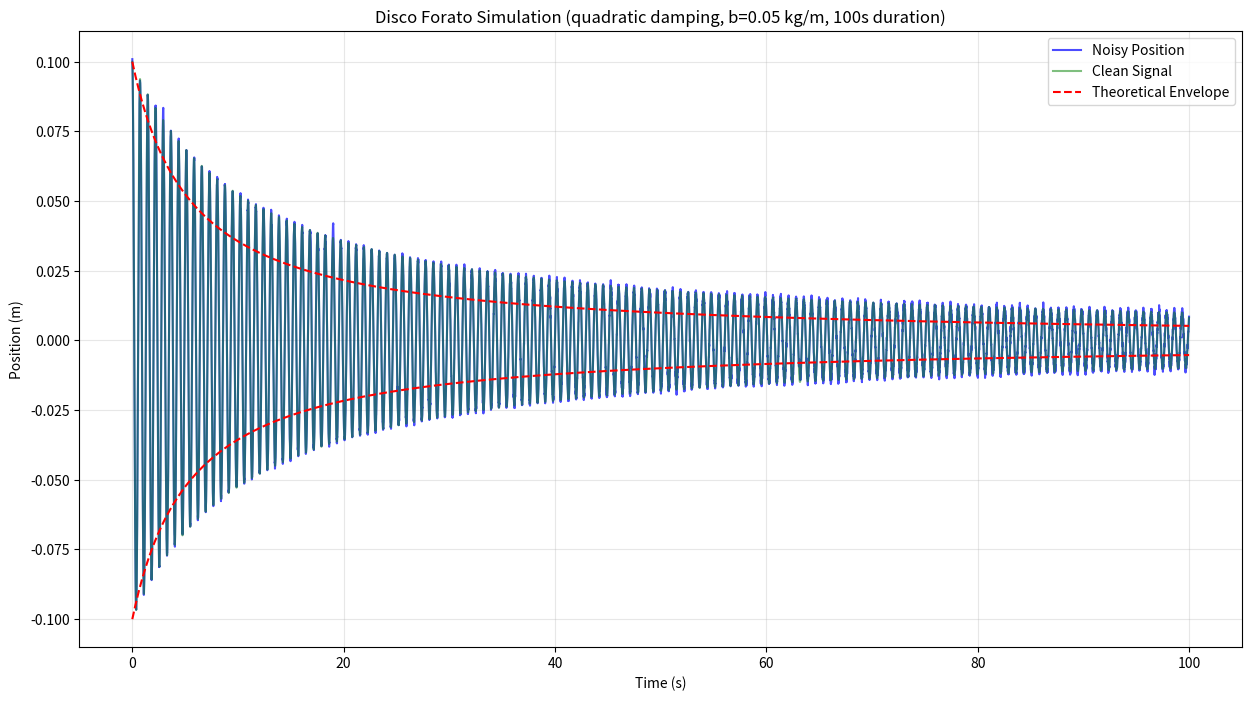
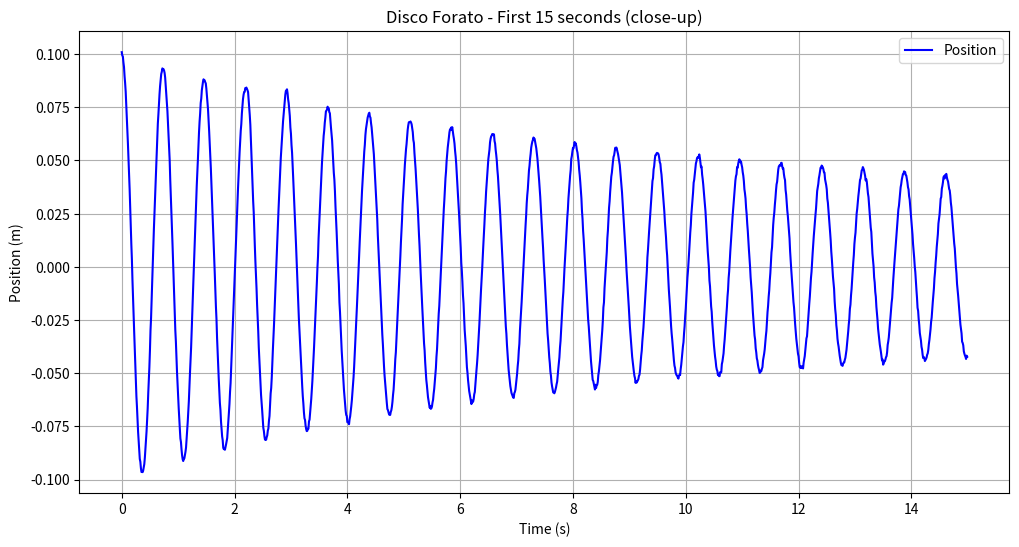
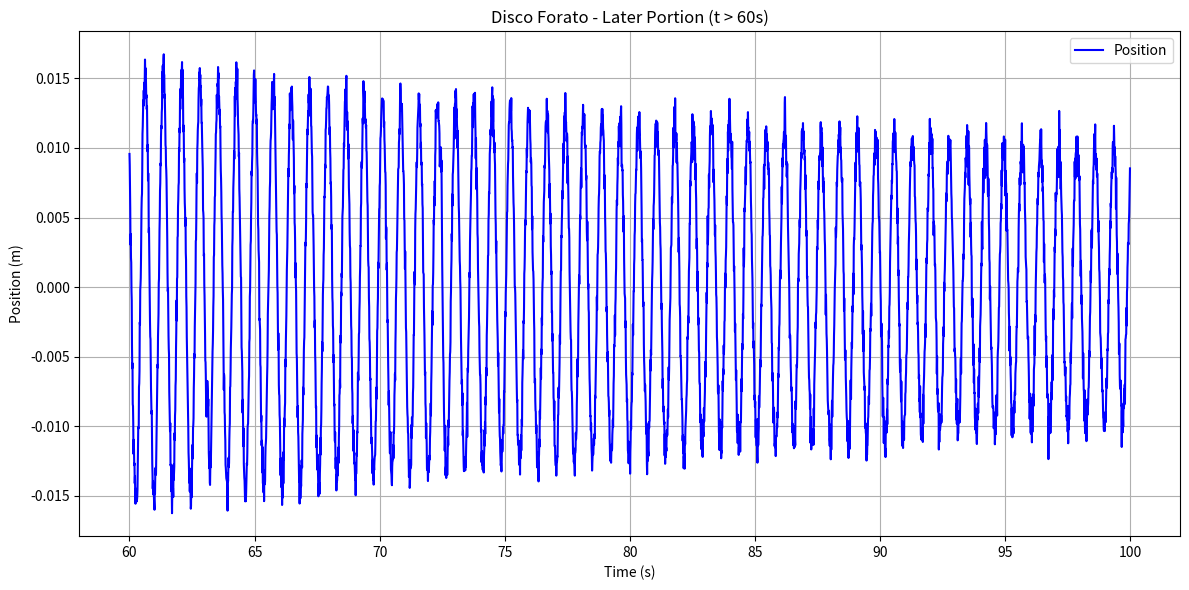
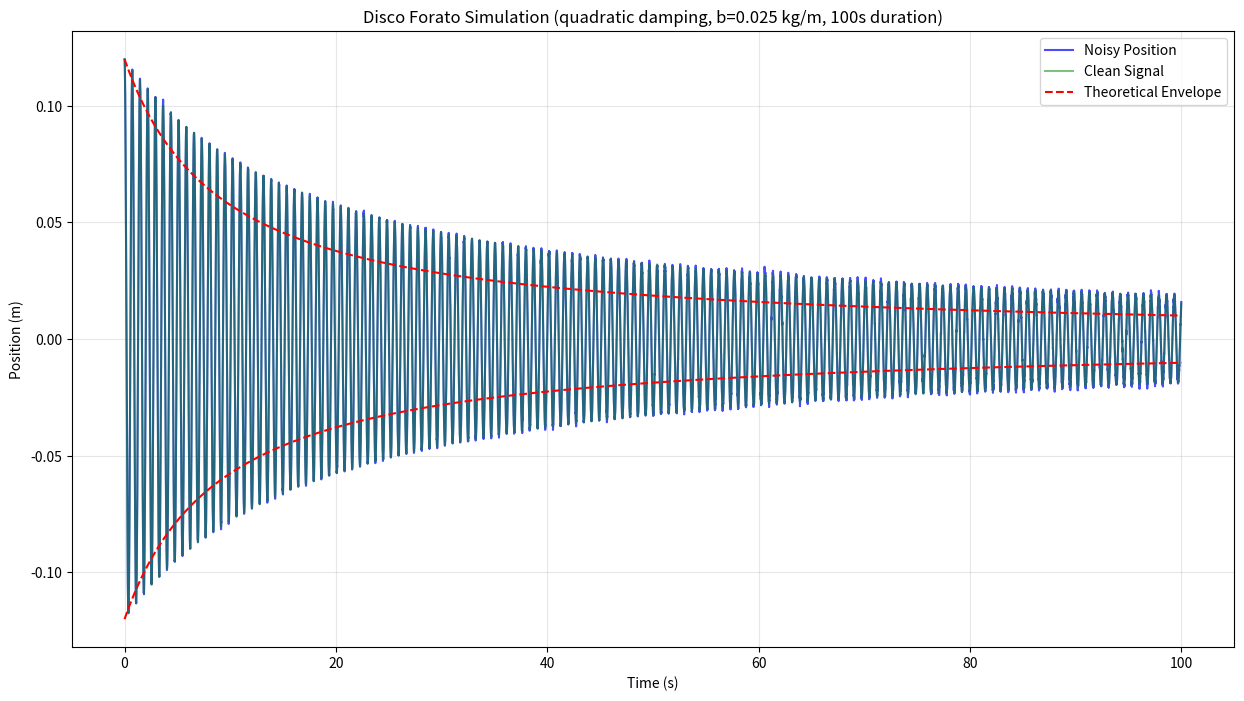
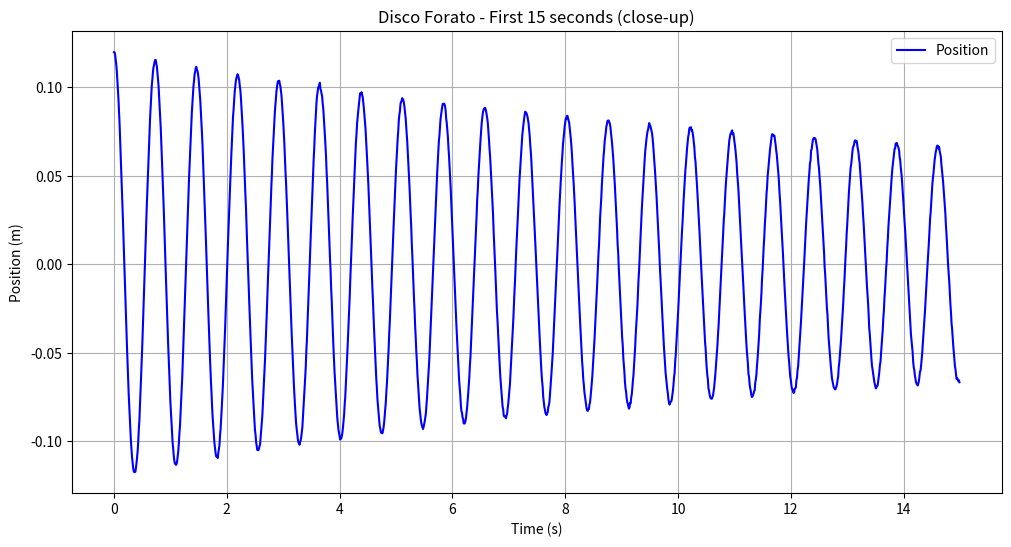
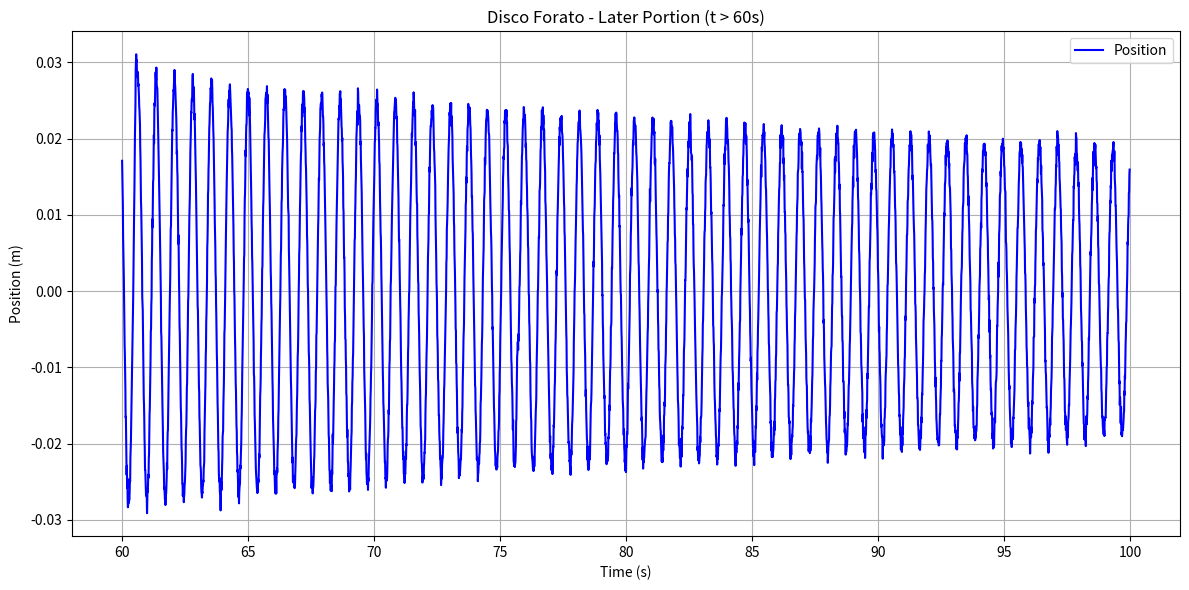
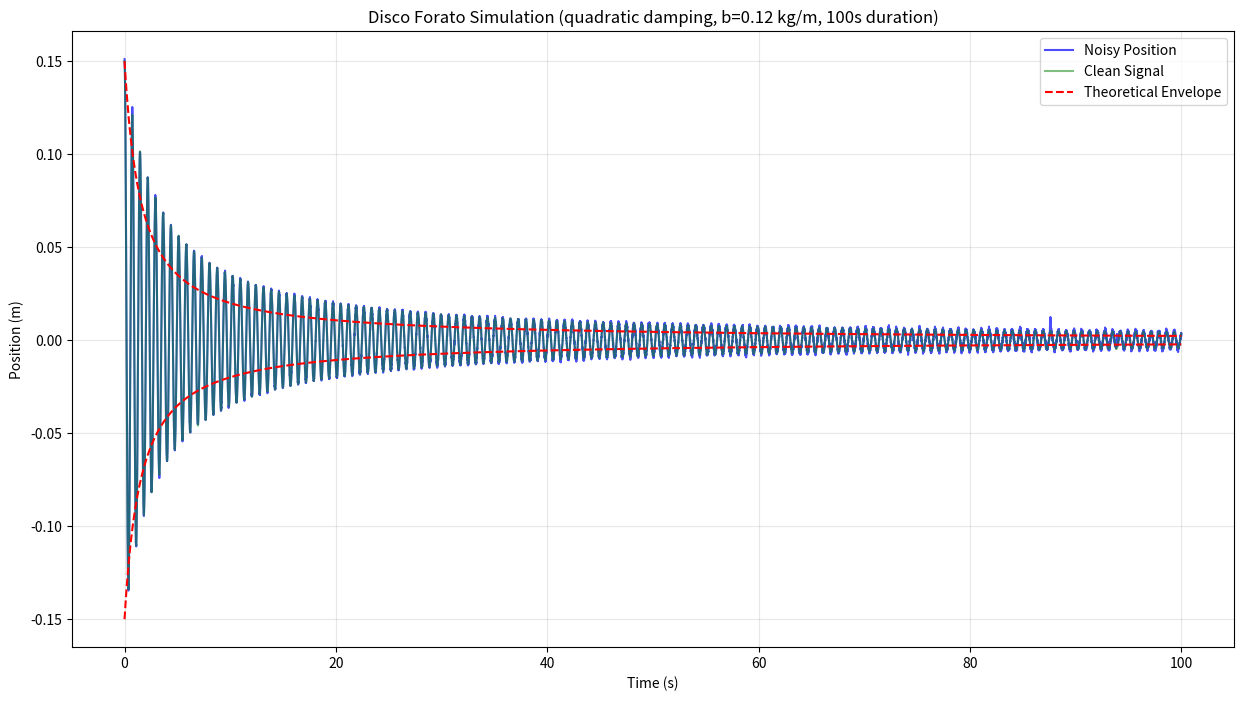
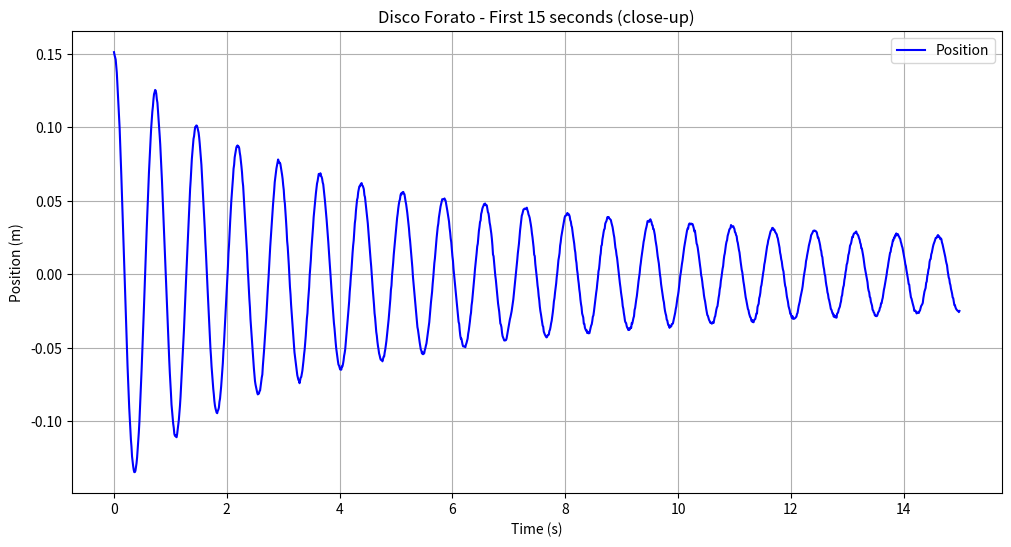
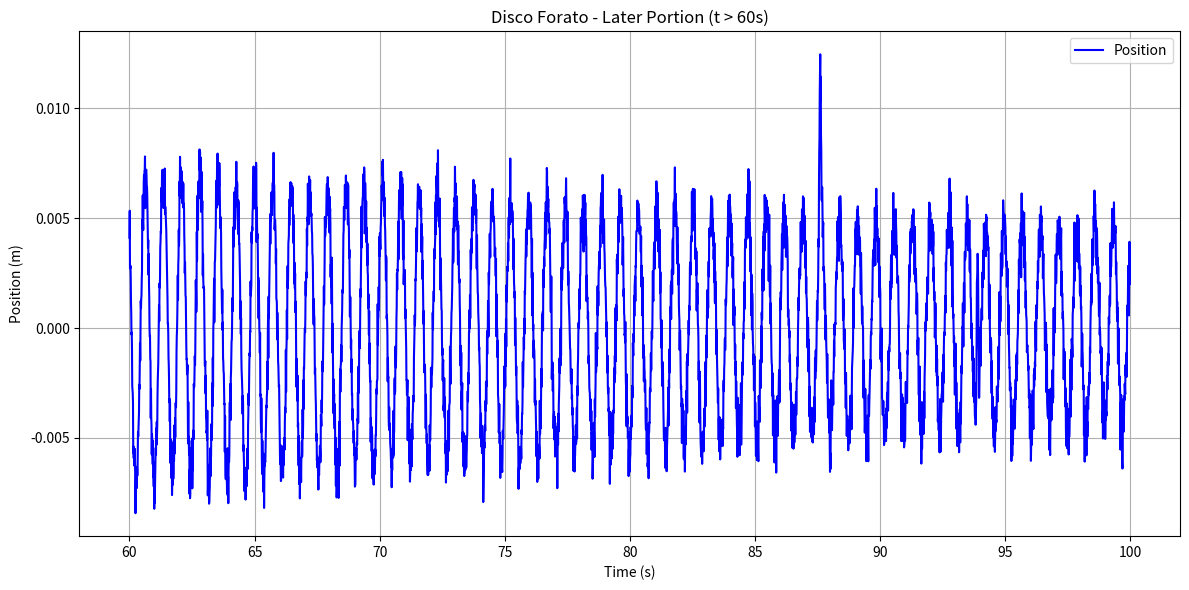

Generate these figures, in order, with matplotlib:
import numpy as np
import pandas as pd
import matplotlib.pyplot as plt
from scipy.integrate import solve_ivp
import os

def simulate_disco_forato_long(
    mass=0.2016,           # Mass in kg
    k=14.92,               # Spring constant in N/m
    b=0.05,                # Quadratic damping coefficient in kg/m
    x0=0.1,                # Initial position in m
    v0=0,                  # Initial velocity in m/s
    t_max=100.0,           # Maximum simulation time in seconds
    dt=0.01,               # Time step in seconds
    noise_level=0.00052,   # Base noise level (5% higher than before)
    noise_bursts=True      # Add occasional noise bursts to simulate disturbances
):
    """
    Generate a long (100 second) simulation of a spring-mass system with
    a perforated disk (disco forato) exhibiting quadratic damping.
    
    The simulation includes realistic noise and occasional disturbances.
    """
    # Natural frequency
    omega_n = np.sqrt(k / mass)
    print(f"Natural frequency: {omega_n:.4f} rad/s = {omega_n/(2*np.pi):.4f} Hz")
    
    # Define the ODE system for quadratic damping
    def system_ode(t, state):
        x, v = state
        # Quadratic damping force: proportional to v^2 with sign matching v
        damping_force = -b * v * np.abs(v)
        # Spring force
        spring_force = -k * x
        # Total acceleration
        a = (spring_force + damping_force) / mass
        return [v, a]
    
    # Time points
    t_span = (0, t_max)
    t_eval = np.arange(0, t_max, dt)
    
    # Initial state [position, velocity]
    initial_state = [x0, v0]
    
    # Solve the ODE
    solution = solve_ivp(
        system_ode,
        t_span,
        initial_state,
        t_eval=t_eval,
        method='RK45',
        rtol=1e-8,
        atol=1e-8
    )
    
    # Extract results
    time = solution.t
    position = solution.y[0]
    velocity = solution.y[1]
    
    # Calculate acceleration
    acceleration = np.zeros_like(position)
    for i in range(len(time)):
        x, v = position[i], velocity[i]
        damping_force = -b * v * np.abs(v)
        spring_force = -k * x
        acceleration[i] = (spring_force + damping_force) / mass
    
    # Add time-dependent noise (increases slightly over time to simulate drift)
    time_factor = 1 + 0.5 * (time / t_max)
    position_noise = np.random.normal(0, noise_level * time_factor, position.shape)
    velocity_noise = np.random.normal(0, noise_level * 10 * time_factor, velocity.shape)
    acceleration_noise = np.random.normal(0, noise_level * 100 * time_factor, acceleration.shape)
    
    # Add occasional noise bursts/disturbances at random times
    if noise_bursts:
        # Generate 3-8 random disturbance points
        n_bursts = np.random.randint(3, 9)
        burst_times = np.random.choice(len(time), n_bursts, replace=False)
        burst_width = int(0.2 / dt)  # 0.2 second burst width
        
        for burst_idx in burst_times:
            # Only affect points if they're far enough from the end
            if burst_idx + burst_width < len(time):
                # Create a burst shape (gaussian-like)
                burst_shape = np.exp(-0.5 * np.linspace(-3, 3, burst_width)**2)
                
                # Apply the burst with random amplitude (stronger for acceleration)
                burst_start = max(0, burst_idx - burst_width//2)
                burst_end = min(len(time), burst_idx + burst_width//2)
                burst_range = burst_end - burst_start
                
                # Scale the burst shape to the available range
                scaled_burst = burst_shape[:burst_range] * np.random.uniform(2, 5) * noise_level
                
                position_noise[burst_start:burst_end] += scaled_burst * 3
                velocity_noise[burst_start:burst_end] += scaled_burst * 30
                acceleration_noise[burst_start:burst_end] += scaled_burst * 300
    
    # Apply noise to signals
    position_noisy = position + position_noise
    velocity_noisy = velocity + velocity_noise
    acceleration_noisy = acceleration + acceleration_noise
    
    # Calculate theoretical damping parameter beta
    beta = (8 * b * omega_n) / (3 * np.pi * mass)
    A0 = np.abs(x0)
    
    # Calculate half-life for quadratic damping
    half_life = 1 / (beta * A0)
    
    # Return data in a dictionary
    return {
        'time': time,
        'position': position_noisy,
        'velocity': velocity_noisy,
        'acceleration': acceleration_noisy,
        'omega_n': omega_n,
        'beta': beta,
        'half_life': half_life,
        'clean_position': position  # For comparison plots
    }

def generate_and_save_file(params, file_number):
    """Generate and save data for a single experiment configuration."""
    print(f"Generating file {file_number} with parameters:")
    for key, value in params.items():
        if key not in ['plot']:
            print(f"  {key}: {value}")
    
    # Run simulation
    result = simulate_disco_forato_long(
        mass=params['mass'],
        k=params['k'],
        b=params['b'],
        x0=params['x0'],
        t_max=params['t_max'],
        noise_level=params['noise_level']
    )
    
    # Create DataFrame
    data = pd.DataFrame({
        'time': result['time'],
        'position': result['position'],
        'velocity': result['velocity'],
        'acceleration': result['acceleration']
    })
    
    # Create filename with parameters encoded
    filename = f"molla_dura_discoforato_long_{params['k']:.5f}_{params['mass']:.4f}_{file_number}.csv"
    filepath = os.path.join('data_simulated', filename)
    
    # Save to CSV
    data.to_csv(filepath, sep=';', index=False)
    print(f"Saved to {filepath} ({len(data)} data points)")
    
    # Generate diagnostic plot if requested
    if params.get('plot', True):
        plt.figure(figsize=(15, 8))
        
        # Plot both noisy and clean signals
        plt.plot(result['time'], result['position'], 'b-', alpha=0.7, label='Noisy Position')
        plt.plot(result['time'], result['clean_position'], 'g-', alpha=0.5, label='Clean Signal')
        
        # Add envelope for theoretical decay
        if abs(params['x0']) > 0.01:
            envelope_times = np.linspace(0, params['t_max'], 1000)
            A0 = abs(params['x0'])
            envelope = A0 / (1 + result['beta'] * A0 * envelope_times)
            plt.plot(envelope_times, envelope, 'r--', linewidth=1.5, label='Theoretical Envelope')
            plt.plot(envelope_times, -envelope, 'r--', linewidth=1.5)
        
        plt.title(f'Disco Forato Simulation (quadratic damping, b={params["b"]} kg/m, 100s duration)')
        plt.xlabel('Time (s)')
        plt.ylabel('Position (m)')
        plt.grid(True, alpha=0.3)
        plt.legend()
        
        # Show close-up of first few seconds
        plt.figure(figsize=(12, 6))
        early_time = 15  # seconds to show in detail
        early_idx = int(early_time / params.get('dt', 0.01))
        plt.plot(result['time'][:early_idx], result['position'][:early_idx], 'b-', label='Position')
        
        plt.title(f'Disco Forato - First {early_time} seconds (close-up)')
        plt.xlabel('Time (s)')
        plt.ylabel('Position (m)')
        plt.grid(True)
        plt.legend()
        
        # Show later portion to see noise and long-term behavior
        plt.figure(figsize=(12, 6))
        later_start = 60  # seconds
        later_idx = int(later_start / params.get('dt', 0.01))
        plt.plot(result['time'][later_idx:], result['position'][later_idx:], 'b-', label='Position')
        
        plt.title(f'Disco Forato - Later Portion (t > {later_start}s)')
        plt.xlabel('Time (s)')
        plt.ylabel('Position (m)')
        plt.grid(True)
        plt.legend()
        
        plt.tight_layout()
        plt.show()
    
    return filepath

def main():
    """Generate multiple quadratic damping data files with varying parameters."""
    # Ensure data_simulated directory exists
    os.makedirs('data_simulated', exist_ok=True)
    # Ensure plots directory exists
    os.makedirs('results/plots', exist_ok=True)
    
    # Common parameters for all simulations
    base_params = {
        't_max': 100.0,     # 100 seconds of data
        'noise_level': 0.00052,  # 5% more noise than before
        'dt': 0.01,         # Time step
        'plot': True        # Generate diagnostic plots
    }
    
    # Different experimental configurations
    experiments = [
        # Standard configuration with reference mass
        {
            'mass': 0.2016,     # kg
            'k': 14.92,         # N/m
            'b': 0.05,          # kg/m - medium damping
            'x0': 0.10,         # Initial displacement
            'description': 'Reference configuration'
        },
        
        # Light damping - shows more oscillations
        {
            'mass': 0.2016,
            'k': 14.92,
            'b': 0.025,         # Lighter damping
            'x0': 0.12,
            'description': 'Light damping'
        },
        
        # Heavy damping - shows fewer oscillations
        {
            'mass': 0.2016,
            'k': 14.92,
            'b': 0.12,          # Heavier damping
            'x0': 0.15,
            'description': 'Heavy damping'
        }
    ]
    
    # Generate all files
    generated_files = []
    for i, exp in enumerate(experiments, 1):
        # Combine base parameters with experiment-specific ones
        params = base_params.copy()
        params.update(exp)
        
        print(f"\nExperiment {i}/{len(experiments)}: {exp['description']}")
        filepath = generate_and_save_file(params, i)
        generated_files.append(filepath)
    
    print("\nGenerated files:")
    for filepath in generated_files:
        print(f"- {os.path.basename(filepath)}")
    
    print("\nThese files contain 100 seconds of simulated data with quadratic damping (F_d ∝ v²),")
    print("as would be observed with a perforated disk moving through air.")
    print("The noise level has been increased by 5% compared to previous simulations.")
    print("Files are saved in the data_simulated directory.")

if __name__ == "__main__":
    main()